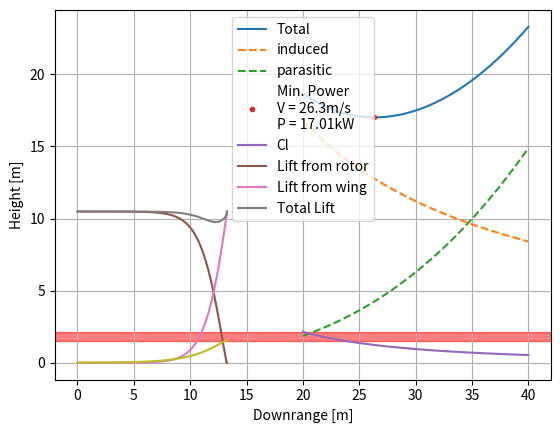

This figure's Python source:
# By Lintong
import numpy as np
import matplotlib.pyplot as plt 
# from ducted_fan_momentum_UI import func_min_locator

class WingedFlight:
    def __init__(self, vel, mass, chord, span, Cd0 = 0.022, power_a = None, wing_count=1, density = 1.225, g0 = 9.80665): #Torenbeek twin-engine piston 0.022 cd0
        self.power_a = power_a #power available
        self.wing_count = wing_count    #amount of wing on aircraft
        self.vel = vel  #airspeed of aircraft
        self.mass = mass    #mass of aircraft
        self.weight = self.mass*g0  #weight of aircraft
        self.density = density  #density of env
        self.Cd0_nw = Cd0   #list of Cd0 of non-wing parts
        self.chord = chord  #chord of wings
        self.span = span    #span of wings
        
        self.weight_div = self.calc_MassDistrib() #Distribution of lift generation between wings
        self.dyn_press = self.calc_DynPress()
        self.wing = Wing(dyn_press=self.dyn_press, span=self.span, weight=self.weight_div, chord=self.chord) #Create the wing object
        
        Cd_calc = self.calc_DragCoe()
        self.Cd = Cd_calc[0]
        self.Cd0 = Cd_calc[1]
        self.Cd_ind = Cd_calc[2]
        
        drag = self.calc_DragForce()
        self.drag_tot = drag[0]
        self.drag_ind = drag[1]
        self.drag_par = drag[2]
        
        power = self.calc_PowerRequiredLevel()
        self.power_tot = power[0]
        self.power_ind = power[1]
        self.power_par = power[2]
        
        
    def calc_PowerRequiredLevel(self):
        power_tot = self.vel * self.drag_tot
        power_ind = self.vel * self.drag_ind
        power_par = self.vel * self.drag_par
        return power_tot, power_ind, power_par
    
    def calc_DragCoe(self): #Coefficient of drag
        Cd0_sum = np.sum(self.Cd0_nw)
        Cd_ind_sum = 0
        Cd0_sum += self.wing.Cd0 * self.wing_count
        Cd_ind_sum += self.wing.Cd_ind * self.wing_count
        Cd_tot = Cd0_sum + Cd_ind_sum
        return Cd_tot, Cd0_sum, Cd_ind_sum
    
    def calc_DragForce(self):
        drag_force = self.Cd * self.dyn_press * self.wing.area
        drag_force_ind = self.Cd_ind * self.dyn_press * self.wing.area
        drag_force_par = self.Cd0 * self.dyn_press * self.wing.area
        return drag_force, drag_force_ind, drag_force_par
    
    def calc_ClimbRate(self):
        pass
    
    def calc_PowerSurplus(self): #Difference in power required and power availiable
        pass
    
    def calc_DynPress(self):
        dyn_press = 0.5 * self.density * self.vel**2
        return dyn_press
    
    def calc_MassDistrib(self):
        return self.weight/self.wing_count

class LoiterFlight:
    def __init__(self):
        pass

class TransitionFlight:
    def __init__(self, mass, span, chord, Cl = 1.5, Cd0=0.01, TWR = 1, dt=0.001, gain_tilt =1, g0 = 9.80665): #assuming constant Cl
        self.g0 = g0
        self.mass = mass
        self.thrust_tot = self.mass * self.g0 * TWR
        self.L_win = 0
        self.D_win = 0
        self.dt = dt
        self.Cd0 = Cd0
        self.x = 0
        self.y = 30
        self.V_hor = 0.1
        self.V_ver = 0
        self.acc_hor = 0
        self.acc_ver = 0
        self.rotor_tilt = self.calc_RotorTilt(k=gain_tilt)

        
        self.Cl = Cl
        self.dyn_press = self.calc_DynPress()
        self.wing = Wing(dyn_press=self.dyn_press, span=span, weight=self.mass*self.g0, chord=chord, Cl=self.Cl)
        self.Cd = Cd0
        
        self.time = 0
        self.fd_x = []
        self.fd_y = []
        self.fd_V_hor = []
        self.fd_V_ver = []
        self.fd_acc_hor = []
        self.fd_acc_ver = []
        self.fd_rot_tilt = []
        self.fd_t = []
        self.fd_L_rot = []
        self.fd_L_win = []
        
        
        Run = True
        while Run:
            if self.L_win >= self.mass * self.g0:
                Run = False
                print('works')
            if self.y <= 0:
                Run = False
                print('crashed')
            #Updating Flight data
            self.time += dt 
            self.fd_x.append(self.x)
            self.fd_y.append(self.y)
            self.fd_V_hor.append(self.V_hor)
            self.fd_V_ver.append(self.V_ver)
            self.fd_acc_hor.append(self.acc_hor)
            self.fd_acc_ver.append(self.acc_ver)
            self.fd_rot_tilt.append(self.rotor_tilt)
            self.fd_t.append(self.time)
            #Finding Forces
            L_rot, T_rot = self.calc_RotorForces()
            self.L_win, self.D_win = self.calc_WingForces()
            self.fd_L_rot.append(L_rot)
            self.fd_L_win.append(self.L_win)
            # print(f'L_rot {L_rot}')
            # print(f'L_win {self.L_win}')
            # print(f'rotor_tilt {self.rotor_tilt}')
            #Updating Physics
            self.acc_hor, self.acc_ver = self.calc_Acceleration(lift=(L_rot+self.L_win), thrust=T_rot, drag=self.D_win)
            self.x, self.y, self.V_hor, self.V_ver = self.calc_UpdatePhysics(acc_hor=self.acc_hor, acc_ver=self.acc_ver)
            self.dyn_press = self.calc_DynPress()
            self.Cd = self.wing.calc_DragCoe(Cl=self.Cl)[0]
            # print(f'V_hor {self.V_hor}')
            # print(f'Cd {self.Cd}')
            #Updating AC Config
            self.rotor_tilt = self.calc_RotorTilt(k=gain_tilt)
            # print('-----------------')

        
    def calc_RotorForces(self): #keep hover thrust for entire phase, assuming constant fuel mass through phase as mass_ac >> fuelflow
        L_rotor = np.cos(self.rotor_tilt) * self.thrust_tot
        T_rotor = np.sin(self.rotor_tilt) * self.thrust_tot
        return L_rotor, T_rotor
    
    def calc_RotorTilt(self, k=1):
        rotor_tilt = k * self.V_hor
        if rotor_tilt > 90:
            rotor_tilt = 90
        rotor_tilt = rotor_tilt*(np.pi/180)
        return rotor_tilt
    
    def calc_Acceleration(self, lift, thrust, drag):
        force_forward_tot = thrust - drag
        acc_hor = force_forward_tot / self.mass
        force_upward_tot = lift - (self.mass * self.g0)
        acc_ver = force_upward_tot / self.mass
        return acc_hor, acc_ver
    
    def calc_UpdatePhysics(self, acc_hor, acc_ver):
        x_1 = self.x + self.V_hor * self.dt
        y_1 = self.y + self.V_ver * self.dt
        V_hor_1 = self.V_hor + acc_hor * self.dt
        V_ver_1 = self.V_ver + acc_ver * self.dt
        return x_1, y_1, V_hor_1, V_ver_1
    
    def calc_WingForces(self):
        L = self.Cl * self.dyn_press * self.wing.area
        D = self.Cd * self.dyn_press * self.wing.area
        return L, D
    
    def calc_DynPress(self):
        dyn_press = 0.5 * 1.225 * self.V_hor**2
        return dyn_press
    
class Wing:
    def __init__(self, dyn_press, span, weight, chord, Cl = 0, oswald_factor = 0.85, Cd0 = 0.008): #Torenbeek twin-engine piston 0.85 e 
        self.span = span

        self.weight = weight
        self.chord = chord #list of chord, single input means constant chord
        
        self.dyn_press = dyn_press
        self.Cd0 = Cd0
        self.oswald_factor = oswald_factor
        
        self.chord_rt = chord[0]
        self.chord_tp = chord[-1]
        
        self.aspect_ratio = None
        self.taper = None
        self.area = None
        self.Cl = Cl
        self.Cd_tot = None
        self.Cd_ind = None
        
        Planform = self.calc_Planform()
        self.aspect_ratio = Planform[0]
        self.taper = Planform[1]
        self.area = Planform[2]
        
        if Cl == 0:
            self.Cl = self.calc_LiftCoe()
        
        drag_coe = self.calc_DragCoe(Cl=self.Cl)
        self.Cd_tot = drag_coe[0]
        self.Cd_ind = drag_coe[1]
        
        
    def calc_Planform(self):
        taper = self.chord_tp/self.chord_rt
        area = (self.chord_rt + self.chord_tp) * (self.span/2)
        aspect_ratio = self.span**2/area
        return aspect_ratio, taper, area
    
    def calc_LiftCoe(self):
        if self.dyn_press != 0:
            Cl = self.weight / (self.dyn_press*self.area)
            return Cl
    
    def calc_DragCoe(self, Cl): #Coefficient of drag
        Cd_ind = Cl**2 / (np.pi*self.aspect_ratio*self.oswald_factor)
        Cd_tot = self.Cd0 + Cd_ind
        return Cd_tot, Cd_ind
    
class Airfoil:
    def __init__(self, CL_max, Cd0,Cl0,Cl0_des,Cd0_des):
        self.CL_max=CL_max
        self.Cd0=Cd0
        self.Cl0=Cl0
        self.Cl0_des=Cl0_des
        self.Cd0_des=Cd0_des


def func_min_locator(list1, list2): #find the minimum and its index in list2 and locate the item at the same index in list1
    min_list2 = np.min(list2)
    min_list2_index = list(list2).index(min_list2)
    return list1[min_list2_index], min_list2

TEST = True
if TEST:
    #currently running B-29 root airfoil
    vel = np.arange(20,40,0.01)
    power_tot = []
    power_ind = []
    power_par = []
    Cl = []
    for i in vel:
        flight_point = WingedFlight(vel=i, power_a=10000, wing_count=2, mass= 1069.137, span=10, chord=[1]) #eq wing
        power_tot.append(flight_point.power_tot)
        power_ind.append(flight_point.power_ind)
        power_par.append(flight_point.power_par)
        Cl.append(flight_point.wing.Cl)
        
    power_tot = np.array(power_tot)/1000
    power_ind = np.array(power_ind)/1000
    power_par = np.array(power_par)/1000
    
    # print(func_min_locator(vel, power_tot))
    
    plt.plot(vel, power_tot, "-", label="Total")
    plt.plot(vel, power_ind, "--", label="induced")
    plt.plot(vel, power_par, "--", label="parasitic")
    
    vel_power_min, power_min = func_min_locator(vel, power_tot)
    plt.plot(vel_power_min, power_min, '.', label=f'Min. Power \nV = {vel_power_min:.1f}m/s \nP = {power_min:.2f}kW')
    
    plt.xlabel('Velocity [m/s]')
    plt.ylabel('Power Required [kW]')
    plt.legend()
    plt.grid(True)
    plt.show()
    plt.clf
    
    plt.plot(vel, np.array(Cl), "-", label="Cl")
    plt.axhspan(1.5, max(np.array(Cl)), color='red', alpha=0.5)
    plt.xlabel('Velocity [m/s]')
    plt.ylabel('C_l Required [-]')
    plt.legend()
    plt.grid(True)
    plt.show()
    plt.clf
    
    #Transition Flight
    tr = TransitionFlight(mass=1069.137, span=10, Cl=1.5, chord=[1], TWR=1.0, gain_tilt=2.7)
    #gain = 3 for minimum alt change
    plt.plot(tr.fd_t, np.array(tr.fd_L_rot)/1000, "-", label = 'Lift from rotor')
    plt.plot(tr.fd_t, np.array(tr.fd_L_win)/1000, "-", label = 'Lift from wing')
    plt.plot(tr.fd_t, (np.array(tr.fd_L_win)+np.array(tr.fd_L_rot))/1000, "-", label = 'Total Lift')
    # plt.title('')
    plt.legend()
    plt.grid(True)
    plt.xlabel('Time [s]')
    plt.ylabel('Lift [kN]')
    plt.show()
    plt.clf

    plt.plot(tr.fd_t, tr.fd_rot_tilt, "-")
    # plt.title('Flight Trtrajectory')
    plt.xlabel('Downrange [m]')
    plt.ylabel('Height [m]')
    
    plt.show()
    plt.clf